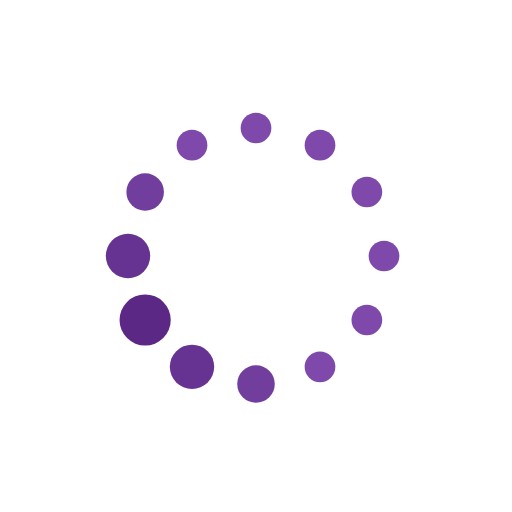
t = 0.00 s
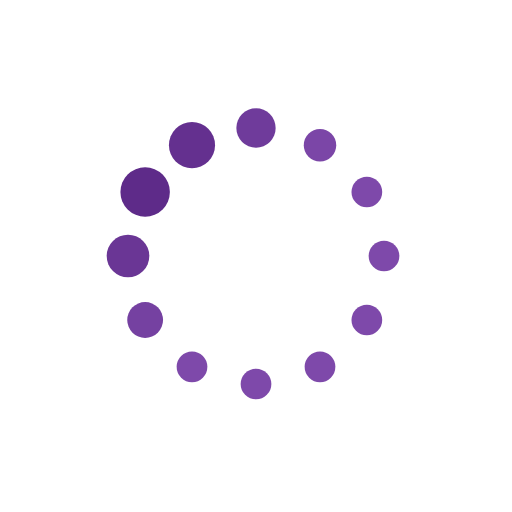
t = 0.19 s
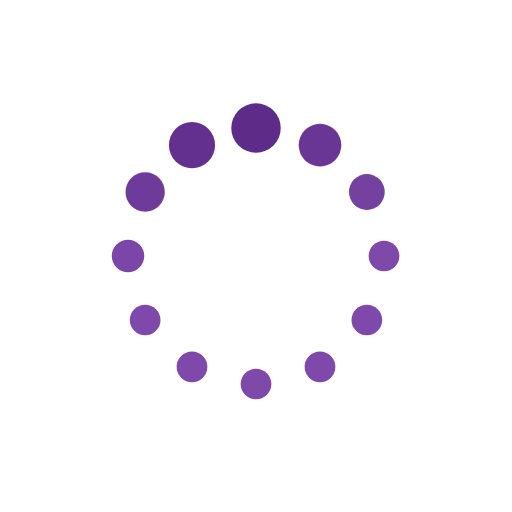
t = 0.31 s
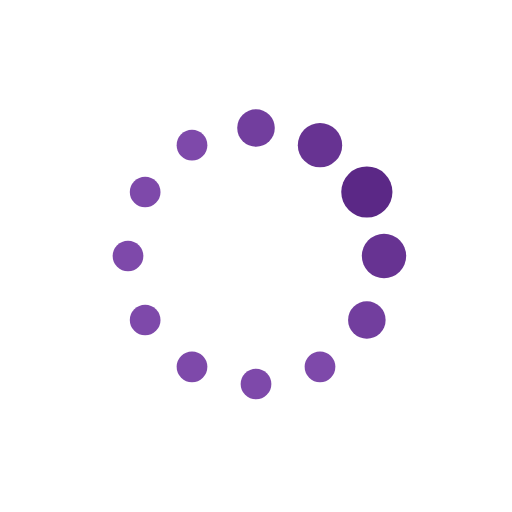
t = 0.50 s
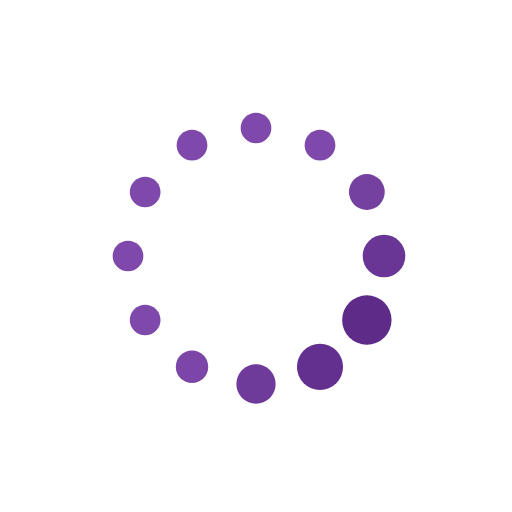
t = 0.69 s
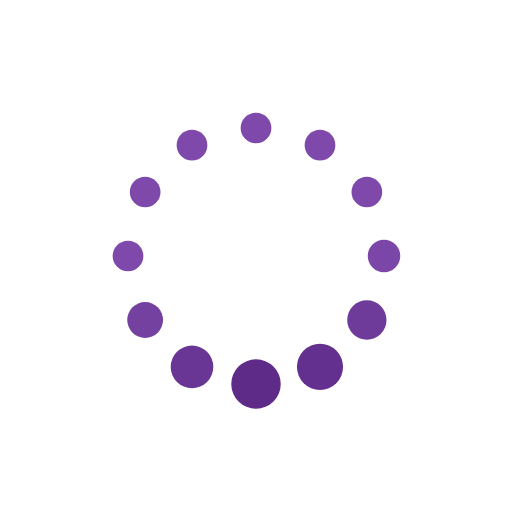
t = 0.81 s

The animated SVG that drew these frames (rendered in a browser with its animation timeline set to each time). Animation: 24 SMIL elements (animate=24); one cycle of 1.00 s, repeats indefinitely.

<svg xmlns="http://www.w3.org/2000/svg" xmlns:xlink="http://www.w3.org/1999/xlink"
    style="margin: auto; display: block;" width="200px"
    height="200px" viewBox="0 0 100 100" preserveAspectRatio="xMidYMid">
    <circle cx="75" cy="50" fill="#7e49aa" r="5">
        <animate attributeName="r" values="3;3;5;3;3" times="0;0.1;0.2;0.3;1" dur="1s"
            repeatCount="indefinite" begin="-0.9166666666666666s"></animate>
        <animate attributeName="fill" values="#7e49aa;#7e49aa;#5b2886;#7e49aa;#7e49aa"
            repeatCount="indefinite" times="0;0.1;0.2;0.3;1" dur="1s" begin="-0.9166666666666666s"></animate>
    </circle>
    <circle cx="71.65063509461098" cy="62.5" fill="#7e49aa" r="5">
        <animate attributeName="r" values="3;3;5;3;3" times="0;0.1;0.2;0.3;1" dur="1s"
            repeatCount="indefinite" begin="-0.8333333333333334s"></animate>
        <animate attributeName="fill" values="#7e49aa;#7e49aa;#5b2886;#7e49aa;#7e49aa"
            repeatCount="indefinite" times="0;0.1;0.2;0.3;1" dur="1s" begin="-0.8333333333333334s"></animate>
    </circle>
    <circle cx="62.5" cy="71.65063509461096" fill="#7e49aa" r="5">
        <animate attributeName="r" values="3;3;5;3;3" times="0;0.1;0.2;0.3;1" dur="1s"
            repeatCount="indefinite" begin="-0.75s"></animate>
        <animate attributeName="fill" values="#7e49aa;#7e49aa;#5b2886;#7e49aa;#7e49aa"
            repeatCount="indefinite" times="0;0.1;0.2;0.3;1" dur="1s" begin="-0.75s"></animate>
    </circle>
    <circle cx="50" cy="75" fill="#7e49aa" r="5">
        <animate attributeName="r" values="3;3;5;3;3" times="0;0.1;0.2;0.3;1" dur="1s"
            repeatCount="indefinite" begin="-0.6666666666666666s"></animate>
        <animate attributeName="fill" values="#7e49aa;#7e49aa;#5b2886;#7e49aa;#7e49aa"
            repeatCount="indefinite" times="0;0.1;0.2;0.3;1" dur="1s" begin="-0.6666666666666666s"></animate>
    </circle>
    <circle cx="37.50000000000001" cy="71.65063509461098" fill="#7e49aa" r="5">
        <animate attributeName="r" values="3;3;5;3;3" times="0;0.1;0.2;0.3;1" dur="1s"
            repeatCount="indefinite" begin="-0.5833333333333334s"></animate>
        <animate attributeName="fill" values="#7e49aa;#7e49aa;#5b2886;#7e49aa;#7e49aa"
            repeatCount="indefinite" times="0;0.1;0.2;0.3;1" dur="1s" begin="-0.5833333333333334s"></animate>
    </circle>
    <circle cx="28.34936490538903" cy="62.5" fill="#7e49aa" r="5">
        <animate attributeName="r" values="3;3;5;3;3" times="0;0.1;0.2;0.3;1" dur="1s"
            repeatCount="indefinite" begin="-0.5s"></animate>
        <animate attributeName="fill" values="#7e49aa;#7e49aa;#5b2886;#7e49aa;#7e49aa"
            repeatCount="indefinite" times="0;0.1;0.2;0.3;1" dur="1s" begin="-0.5s"></animate>
    </circle>
    <circle cx="25" cy="50" fill="#7e49aa" r="5">
        <animate attributeName="r" values="3;3;5;3;3" times="0;0.1;0.2;0.3;1" dur="1s"
            repeatCount="indefinite" begin="-0.4166666666666667s"></animate>
        <animate attributeName="fill" values="#7e49aa;#7e49aa;#5b2886;#7e49aa;#7e49aa"
            repeatCount="indefinite" times="0;0.1;0.2;0.3;1" dur="1s" begin="-0.4166666666666667s"></animate>
    </circle>
    <circle cx="28.34936490538903" cy="37.50000000000001" fill="#7e49aa" r="5">
        <animate attributeName="r" values="3;3;5;3;3" times="0;0.1;0.2;0.3;1" dur="1s"
            repeatCount="indefinite" begin="-0.3333333333333333s"></animate>
        <animate attributeName="fill" values="#7e49aa;#7e49aa;#5b2886;#7e49aa;#7e49aa"
            repeatCount="indefinite" times="0;0.1;0.2;0.3;1" dur="1s" begin="-0.3333333333333333s"></animate>
    </circle>
    <circle cx="37.499999999999986" cy="28.34936490538904" fill="#7e49aa" r="5">
        <animate attributeName="r" values="3;3;5;3;3" times="0;0.1;0.2;0.3;1" dur="1s"
            repeatCount="indefinite" begin="-0.25s"></animate>
        <animate attributeName="fill" values="#7e49aa;#7e49aa;#5b2886;#7e49aa;#7e49aa"
            repeatCount="indefinite" times="0;0.1;0.2;0.3;1" dur="1s" begin="-0.25s"></animate>
    </circle>
    <circle cx="49.99999999999999" cy="25" fill="#7e49aa" r="5">
        <animate attributeName="r" values="3;3;5;3;3" times="0;0.1;0.2;0.3;1" dur="1s"
            repeatCount="indefinite" begin="-0.16666666666666666s"></animate>
        <animate attributeName="fill" values="#7e49aa;#7e49aa;#5b2886;#7e49aa;#7e49aa"
            repeatCount="indefinite" times="0;0.1;0.2;0.3;1" dur="1s" begin="-0.16666666666666666s"></animate>
    </circle>
    <circle cx="62.5" cy="28.349364905389034" fill="#7e49aa" r="5">
        <animate attributeName="r" values="3;3;5;3;3" times="0;0.1;0.2;0.3;1" dur="1s"
            repeatCount="indefinite" begin="-0.08333333333333333s"></animate>
        <animate attributeName="fill" values="#7e49aa;#7e49aa;#5b2886;#7e49aa;#7e49aa"
            repeatCount="indefinite" times="0;0.1;0.2;0.3;1" dur="1s" begin="-0.08333333333333333s"></animate>
    </circle>
    <circle cx="71.65063509461096" cy="37.499999999999986" fill="#7e49aa" r="5">
        <animate attributeName="r" values="3;3;5;3;3" times="0;0.1;0.2;0.3;1" dur="1s"
            repeatCount="indefinite" begin="0s"></animate>
        <animate attributeName="fill" values="#7e49aa;#7e49aa;#5b2886;#7e49aa;#7e49aa"
            repeatCount="indefinite" times="0;0.1;0.2;0.3;1" dur="1s" begin="0s"></animate>
    </circle>
</svg>
